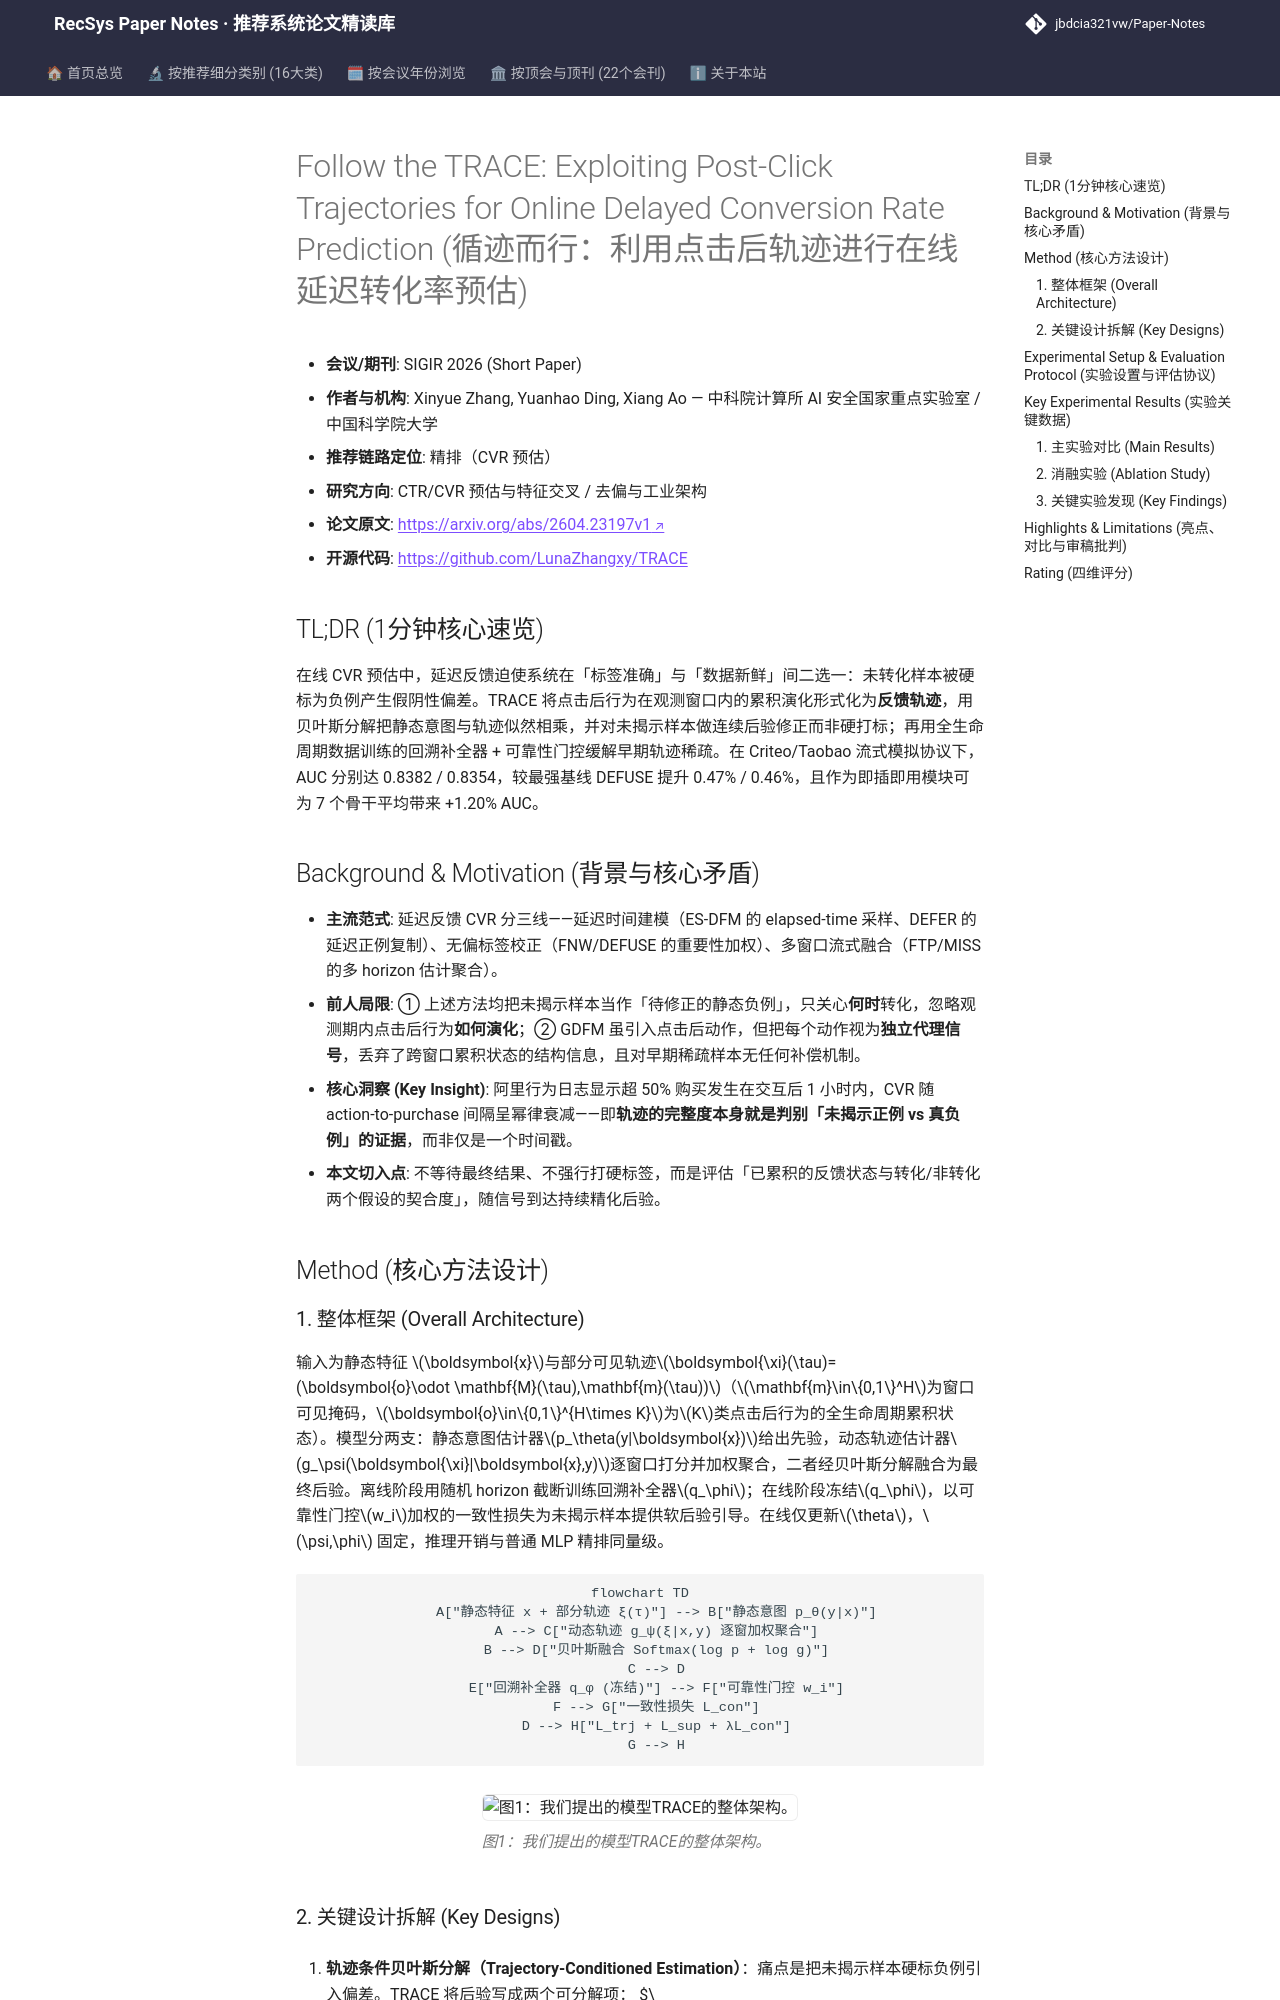

repository: jbdcia321vw/Paper-Notes · page: venues/SIGIR/2026/ctr_feature_interaction/follow_the_trace_exploiting_post_click_trajectories_for_online_delayed_conv/index.html · generator: mkdocs

---
title: "[Paper Note] Follow the TRACE: Exploiting Post-Click Trajectories for Online Delayed Conversion Rate Prediction"
description: "[SIGIR 2026][CTR预估与特征交叉] 将点击后行为演化建模为反馈轨迹，用贝叶斯分解+可靠性门控回溯补全动态修正未转化样本后验，Criteo AUC 0.8382 超越 DEFUSE。"
tags:
  - SIGIR 2026
  - CTR预估与特征交叉
  - 精排
  - 延迟反馈
  - 反馈轨迹
  - 后验校准
date: 2026-11-13
venue: SIGIR
year: 2026
paper_url: "https://arxiv.org/abs/2604.23197v1"
code_url: "https://github.com/LunaZhangxy/TRACE"
categories:
  - ctr_feature_interaction
  - debias_fairness_industrial
---

# Follow the TRACE: Exploiting Post-Click Trajectories for Online Delayed Conversion Rate Prediction (循迹而行：利用点击后轨迹进行在线延迟转化率预估)

- **会议/期刊**: SIGIR 2026 (Short Paper)
- **作者与机构**: Xinyue Zhang, Yuanhao Ding, Xiang Ao — 中科院计算所 AI 安全国家重点实验室 / 中国科学院大学
- **推荐链路定位**: 精排（CVR 预估）
- **研究方向**: CTR/CVR 预估与特征交叉 / 去偏与工业架构
- **论文原文**: [https://arxiv.org/abs/2604.23197v1](https://arxiv.org/abs/2604.23197v1)
- **开源代码**: [https://github.com/LunaZhangxy/TRACE](https://github.com/LunaZhangxy/TRACE)

## TL;DR (1分钟核心速览)

在线 CVR 预估中，延迟反馈迫使系统在「标签准确」与「数据新鲜」间二选一：未转化样本被硬标为负例产生假阴性偏差。TRACE 将点击后行为在观测窗口内的累积演化形式化为**反馈轨迹**，用贝叶斯分解把静态意图与轨迹似然相乘，并对未揭示样本做连续后验修正而非硬打标；再用全生命周期数据训练的回溯补全器 + 可靠性门控缓解早期轨迹稀疏。在 Criteo/Taobao 流式模拟协议下，AUC 分别达 0.8382 / 0.8354，较最强基线 DEFUSE 提升 0.47% / 0.46%，且作为即插即用模块可为 7 个骨干平均带来 +1.20% AUC。

## Background & Motivation (背景与核心矛盾)

- **主流范式**: 延迟反馈 CVR 分三线——延迟时间建模（ES-DFM 的 elapsed-time 采样、DEFER 的延迟正例复制）、无偏标签校正（FNW/DEFUSE 的重要性加权）、多窗口流式融合（FTP/MISS 的多 horizon 估计聚合）。
- **前人局限**: ① 上述方法均把未揭示样本当作「待修正的静态负例」，只关心**何时**转化，忽略观测期内点击后行为**如何演化**；② GDFM 虽引入点击后动作，但把每个动作视为**独立代理信号**，丢弃了跨窗口累积状态的结构信息，且对早期稀疏样本无任何补偿机制。
- **核心洞察 (Key Insight)**: 阿里行为日志显示超 50% 购买发生在交互后 1 小时内，CVR 随 action-to-purchase 间隔呈幂律衰减——即**轨迹的完整度本身就是判别「未揭示正例 vs 真负例」的证据**，而非仅是一个时间戳。
- **本文切入点**: 不等待最终结果、不强行打硬标签，而是评估「已累积的反馈状态与转化/非转化两个假设的契合度」，随信号到达持续精化后验。

## Method (核心方法设计)

### 1. 整体框架 (Overall Architecture)

输入为静态特征 $\boldsymbol{x}$与部分可见轨迹$\boldsymbol{\xi}(\tau)=(\boldsymbol{o}\odot \mathbf{M}(\tau),\mathbf{m}(\tau))$（$\mathbf{m}\in\{0,1\}^H$为窗口可见掩码，$\boldsymbol{o}\in\{0,1\}^{H\times K}$为$K$类点击后行为的全生命周期累积状态）。模型分两支：静态意图估计器$p_\theta(y|\boldsymbol{x})$给出先验，动态轨迹估计器$g_\psi(\boldsymbol{\xi}|\boldsymbol{x},y)$逐窗口打分并加权聚合，二者经贝叶斯分解融合为最终后验。离线阶段用随机 horizon 截断训练回溯补全器$q_\phi$；在线阶段冻结$q_\phi$，以可靠性门控$w_i$加权的一致性损失为未揭示样本提供软后验引导。在线仅更新$\theta$，$\psi,\phi$ 固定，推理开销与普通 MLP 精排同量级。

```mermaid
flowchart TD
    A["静态特征 x + 部分轨迹 ξ(τ)"] --> B["静态意图 p_θ(y|x)"]
    A --> C["动态轨迹 g_ψ(ξ|x,y) 逐窗加权聚合"]
    B --> D["贝叶斯融合 Softmax(log p + log g)"]
    C --> D
    E["回溯补全器 q_φ (冻结)"] --> F["可靠性门控 w_i"]
    F --> G["一致性损失 L_con"]
    D --> H["L_trj + L_sup + λL_con"]
    G --> H
```

<figure class="paper-figure" markdown="span">
  ![图1：我们提出的模型TRACE的整体架构。](../../../../assets/papers/2604.23197v1/figure_1.png)<figcaption>图1：我们提出的模型TRACE的整体架构。</figcaption>
</figure>
